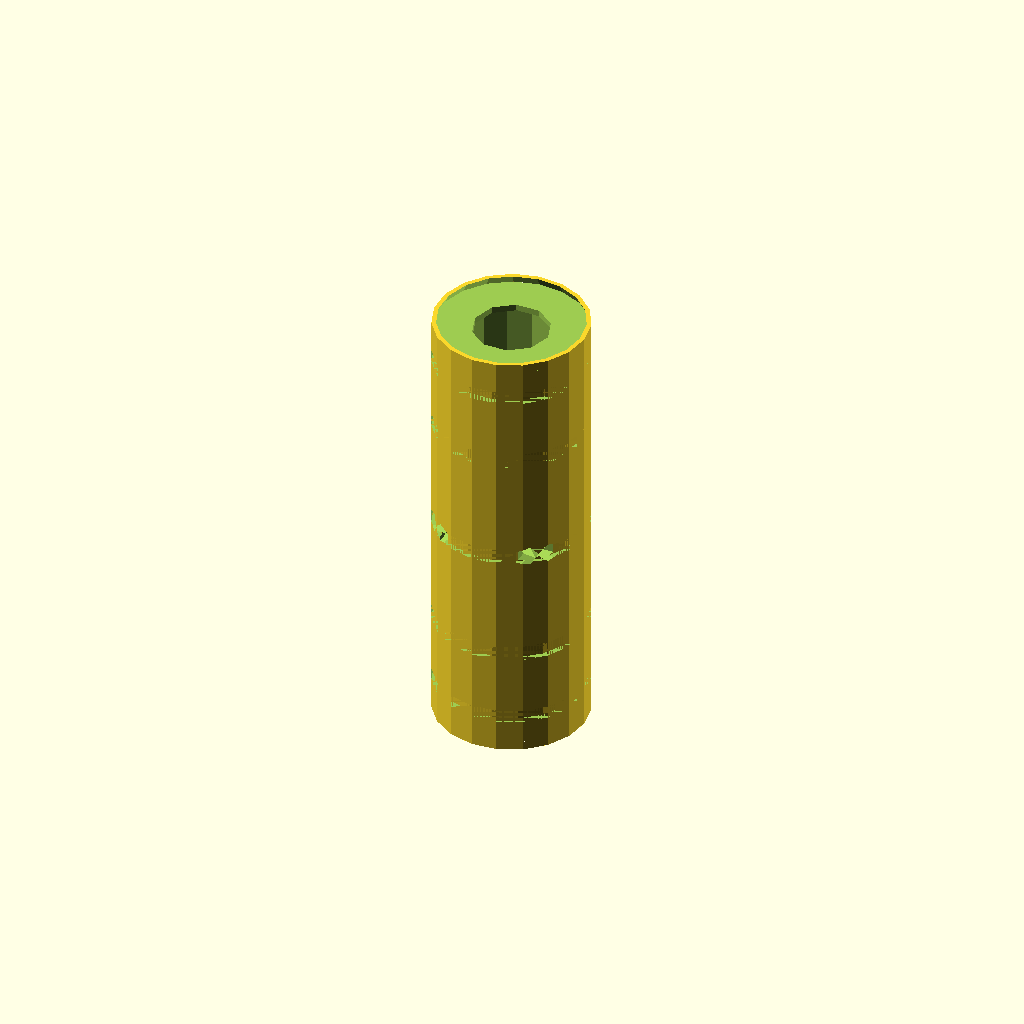
Cell 1: rendered with the file's own defaults.
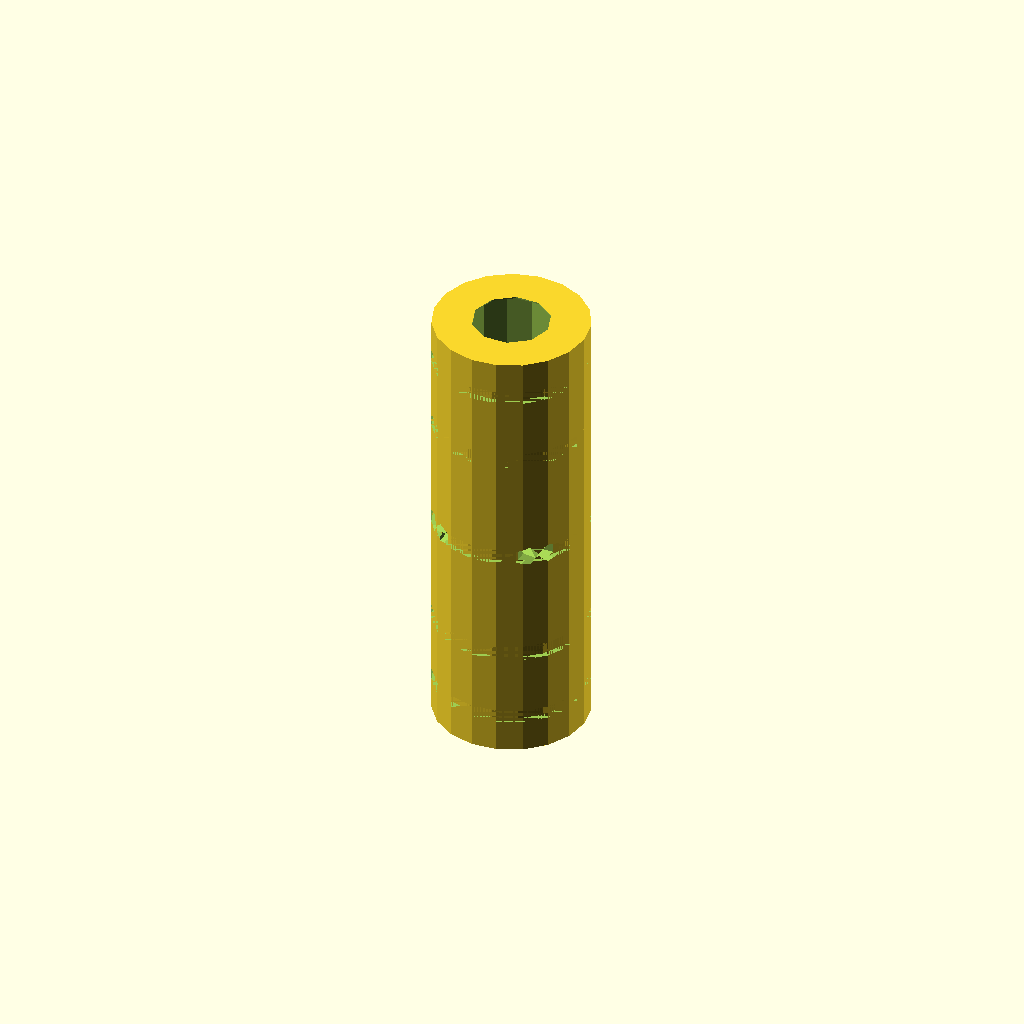
Cell 2 — lead_in_len set to 0.1, the other parameters unchanged.
All cells are drawn from one camera (rotation 55°, 0°, 25°, orthographic, colour scheme Cornfield), so only the parameter changes between them.
Source of the model, results/nopscadlib/ablations/no_retrieval/scad/linear_bearing__LM6LUU.scad:
// Parameters
bearing_L = 35.0; //[17.5:70.0:0.5]
bearing_OD = 12.0; //[6.0:24.0:0.5]
bearing_ID = 6.0; //[3.0:12.0:0.5]
eps_overlap = 1.0; //[0.5:2.0:0.1]
lead_in_len = 1.2; //[0.5:3.0:0.1]
lead_in_rad = 0.6; //[0.2:1.5:0.1]
lube_groove_width = 1.2; //[0.6:3.0:0.1]
lube_groove_depth = 0.4; //[0.2:1.0:0.05]
lube_groove_count = 3.0; //[1.0:6.0:1.0]
ret_groove_width = 1.0; //[0.6:2.5:0.1]
ret_groove_depth = 0.5; //[0.2:1.2:0.05]
ret_groove_offset = 3.0; //[1.5:6.0:0.5]
track_depth = 0.35; //[0.15:0.8:0.05]
track_radius = 0.8; //[0.4:1.6:0.05]
track_count = 4.0; //[3.0:8.0:1.0]
cage_relief_thickness = 0.6; //[0.3:1.5:0.1]

// Base Shapes
module outer_cylinder_body() {
  cylinder(h=bearing_L, r=bearing_OD/2, center=true);
}

module through_bore() {
  cylinder(h=bearing_L + 2*eps_overlap, r=bearing_ID/2, center=true);
}

module chamfer_or_lead_in_top() {
  translate([0, 0, bearing_L/2 - lead_in_len/2 + eps_overlap/2])
    cylinder(h=lead_in_len, r1=bearing_OD/2, r2=bearing_OD/2 - lead_in_rad, center=true);
}

module chamfer_or_lead_in_bottom() {
  translate([0, 0, -bearing_L/2 + lead_in_len/2 - eps_overlap/2])
    cylinder(h=lead_in_len, r1=bearing_OD/2 - lead_in_rad, r2=bearing_OD/2, center=true);
}

module lubrication_groove(position) {
  difference() {
    translate([0, 0, position])
      cylinder(h=lube_groove_width, r=bearing_OD/2, center=true);
    translate([0, 0, position])
      cylinder(h=lube_groove_width + 2*eps_overlap, r=bearing_OD/2 - lube_groove_depth, center=true);
  }
}

module retaining_ring_groove(position) {
  difference() {
    translate([0, 0, position])
      cylinder(h=ret_groove_width, r=bearing_OD/2, center=true);
    translate([0, 0, position])
      cylinder(h=ret_groove_width + 2*eps_overlap, r=bearing_OD/2 - ret_groove_depth, center=true);
  }
}

module ball_track_cutter(angle) {
  rotate([90, 0, angle])
    translate([bearing_ID/2 + track_radius - track_depth, 0, 0])
      cylinder(h=bearing_L + 2*eps_overlap, r=track_radius, center=true);
}

module ball_cage_relief() {
  cylinder(h=bearing_L - 2*lead_in_len, r=bearing_ID/2 + cage_relief_thickness, center=true);
}

// Operations
module complete_bearing_model() {
  difference() {
    difference() {
      difference() {
        difference() {
          difference() {
            difference() {
              outer_cylinder_body();
              chamfer_or_lead_in_top();
              chamfer_or_lead_in_bottom();
            }
            lubrication_groove(-bearing_L/4);
            lubrication_groove(0);
            lubrication_groove(bearing_L/4);
          }
          retaining_ring_groove(bearing_L/2 - ret_groove_offset);
          retaining_ring_groove(-bearing_L/2 + ret_groove_offset);
        }
        through_bore();
      }
      ball_track_cutter(0);
      ball_track_cutter(90);
      ball_track_cutter(180);
      ball_track_cutter(270);
    }
    ball_cage_relief();
  }
}

// Final Output
complete_bearing_model();
Parameter table extracted from the source (name, type, default, range or options):
bearing_L: number, default 35, range 0.5 to 17.5, step 70
bearing_OD: number, default 12, range 0.5 to 6, step 24
bearing_ID: number, default 6, range 0.5 to 3, step 12
eps_overlap: number, default 1, range 0.1 to 0.5, step 2
lead_in_len: number, default 1.2, range 0.1 to 0.5, step 3
lead_in_rad: number, default 0.6, range 0.1 to 0.2, step 1.5
lube_groove_width: number, default 1.2, range 0.1 to 0.6, step 3
lube_groove_depth: number, default 0.4, range 0.05 to 0.2, step 1
lube_groove_count: number, default 3, range 1 to 1, step 6
ret_groove_width: number, default 1, range 0.1 to 0.6, step 2.5
ret_groove_depth: number, default 0.5, range 0.05 to 0.2, step 1.2
ret_groove_offset: number, default 3, range 0.5 to 1.5, step 6
track_depth: number, default 0.35, range 0.05 to 0.15, step 0.8
track_radius: number, default 0.8, range 0.05 to 0.4, step 1.6
track_count: number, default 4, range 1 to 3, step 8
cage_relief_thickness: number, default 0.6, range 0.1 to 0.3, step 1.5
